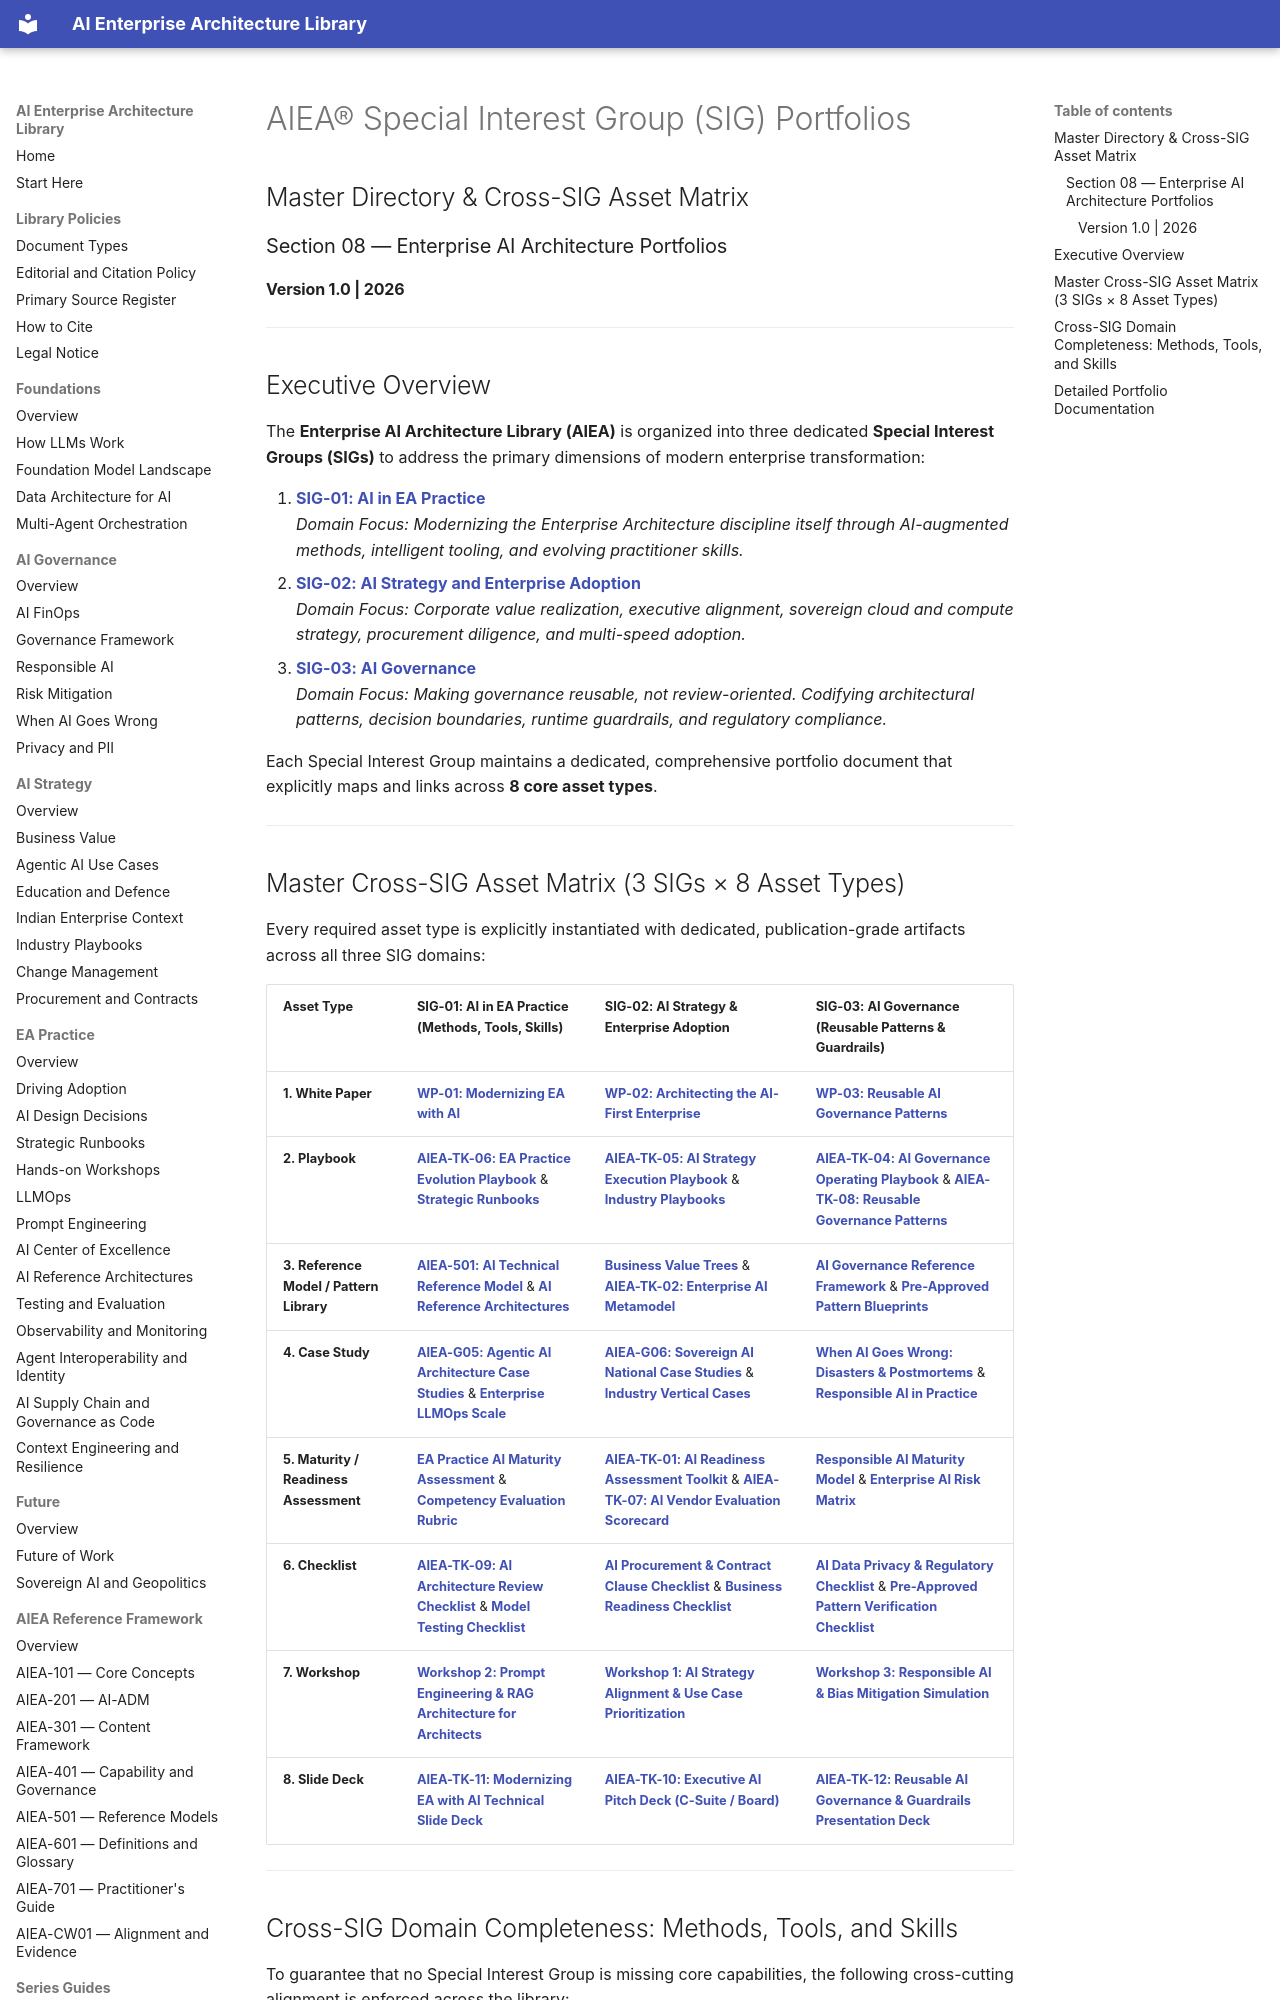

repository: ParthivPandya/enterprise-ai-architecture-library · page: 08-SIG-Portfolios/index.html · generator: mkdocs

# AIEA® Special Interest Group (SIG) Portfolios
## Master Directory & Cross-SIG Asset Matrix
### Section 08 — Enterprise AI Architecture Portfolios
#### Version 1.0 | 2026

---

## Executive Overview

The **Enterprise AI Architecture Library (AIEA)** is organized into three dedicated **Special Interest Groups (SIGs)** to address the primary dimensions of modern enterprise transformation:

1. **[SIG-01: AI in EA Practice](SIG-01-AI-in-EA-Practice.md)**  
   *Domain Focus: Modernizing the Enterprise Architecture discipline itself through AI-augmented methods, intelligent tooling, and evolving practitioner skills.*
2. **[SIG-02: AI Strategy and Enterprise Adoption](SIG-02-AI-Strategy-and-Enterprise-Adoption.md)**  
   *Domain Focus: Corporate value realization, executive alignment, sovereign cloud and compute strategy, procurement diligence, and multi-speed adoption.*
3. **[SIG-03: AI Governance](SIG-03-AI-Governance.md)**  
   *Domain Focus: Making governance reusable, not review-oriented. Codifying architectural patterns, decision boundaries, runtime guardrails, and regulatory compliance.*

Each Special Interest Group maintains a dedicated, comprehensive portfolio document that explicitly maps and links across **8 core asset types**.

---
